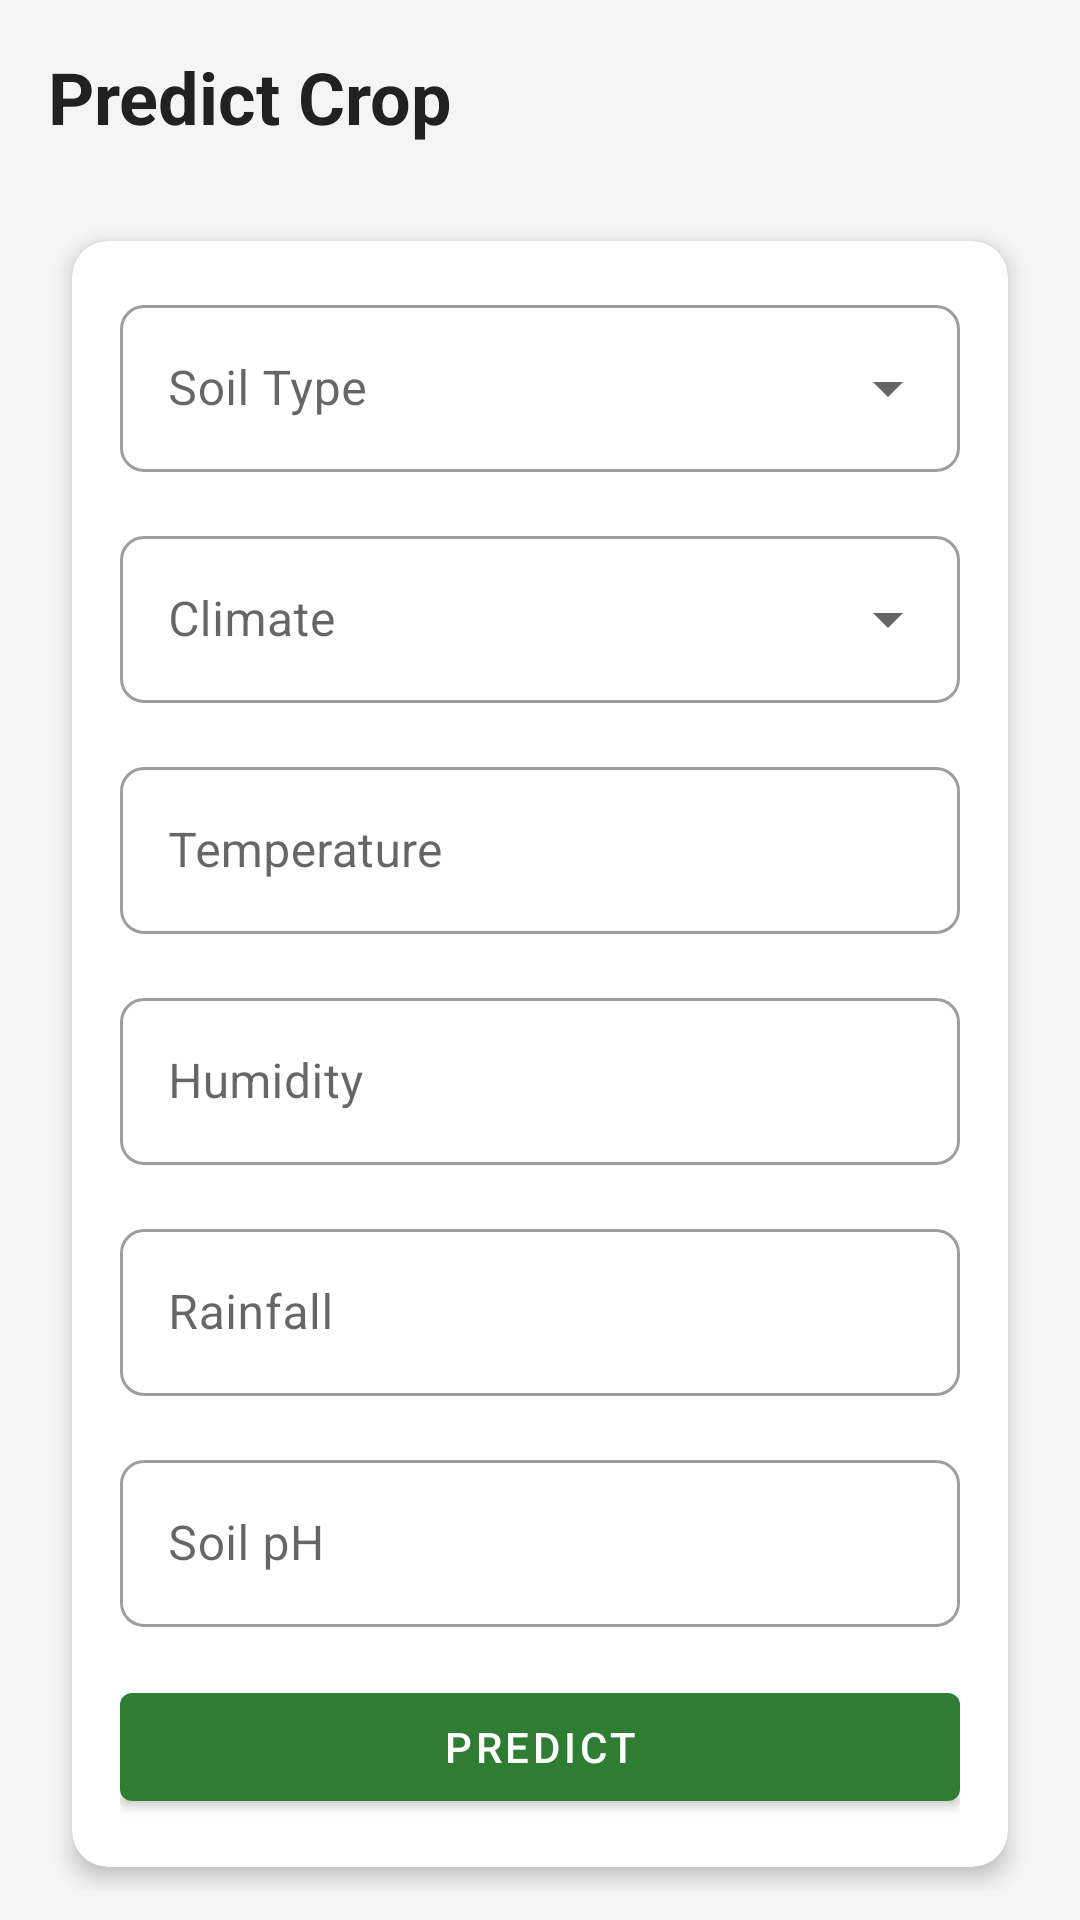

This screen was rendered from an Android layout file. Write that file and the resources it references.
<!-- AndroidManifest.xml: application theme Theme.PlantShop -->
<!-- res/layout/fragment_predict.xml -->
<?xml version="1.0" encoding="utf-8"?>
<androidx.core.widget.NestedScrollView
    xmlns:android="http://schemas.android.com/apk/res/android"
    xmlns:app="http://schemas.android.com/apk/res-auto"
    android:layout_width="match_parent"
    android:layout_height="match_parent"
    android:background="@color/background">

    <LinearLayout
        android:layout_width="match_parent"
        android:layout_height="wrap_content"
        android:orientation="vertical"
        android:padding="16dp">

        
        <TextView
            android:layout_width="wrap_content"
            android:layout_height="wrap_content"
            android:text="@string/predict_crop"
            android:textSize="24sp"
            android:textStyle="bold"
            android:textColor="@color/text_primary"
            android:layout_marginBottom="24dp"/>

        
        <com.google.android.material.card.MaterialCardView
            android:layout_width="match_parent"
            android:layout_height="wrap_content"
            android:layout_marginBottom="24dp"
            app:cardCornerRadius="12dp"
            app:cardElevation="4dp"
            style="@style/Widget.App.CardView">

            <LinearLayout
                android:layout_width="match_parent"
                android:layout_height="wrap_content"
                android:orientation="vertical"
                android:padding="16dp">

                
                <com.google.android.material.textfield.TextInputLayout
                    android:layout_width="match_parent"
                    android:layout_height="wrap_content"
                    android:hint="@string/soil_type"
                    style="@style/Widget.MaterialComponents.TextInputLayout.OutlinedBox.ExposedDropdownMenu"
                    android:layout_marginBottom="16dp">

                    <AutoCompleteTextView
                        android:id="@+id/soilTypeInput"
                        android:layout_width="match_parent"
                        android:layout_height="wrap_content"
                        android:inputType="none"/>
                </com.google.android.material.textfield.TextInputLayout>

                
                <com.google.android.material.textfield.TextInputLayout
                    android:layout_width="match_parent"
                    android:layout_height="wrap_content"
                    android:hint="@string/climate"
                    style="@style/Widget.MaterialComponents.TextInputLayout.OutlinedBox.ExposedDropdownMenu"
                    android:layout_marginBottom="16dp">

                    <AutoCompleteTextView
                        android:id="@+id/climateInput"
                        android:layout_width="match_parent"
                        android:layout_height="wrap_content"
                        android:inputType="none"/>
                </com.google.android.material.textfield.TextInputLayout>

                
                <com.google.android.material.textfield.TextInputLayout
                    android:layout_width="match_parent"
                    android:layout_height="wrap_content"
                    android:hint="@string/temperature"
                    style="@style/Widget.MaterialComponents.TextInputLayout.OutlinedBox"
                    android:layout_marginBottom="16dp">

                    <com.google.android.material.textfield.TextInputEditText
                        android:id="@+id/temperatureInput"
                        android:layout_width="match_parent"
                        android:layout_height="wrap_content"
                        android:inputType="numberDecimal"/>
                </com.google.android.material.textfield.TextInputLayout>

                
                <com.google.android.material.textfield.TextInputLayout
                    android:layout_width="match_parent"
                    android:layout_height="wrap_content"
                    android:hint="@string/humidity"
                    style="@style/Widget.MaterialComponents.TextInputLayout.OutlinedBox"
                    android:layout_marginBottom="16dp">

                    <com.google.android.material.textfield.TextInputEditText
                        android:id="@+id/humidityInput"
                        android:layout_width="match_parent"
                        android:layout_height="wrap_content"
                        android:inputType="numberDecimal"/>
                </com.google.android.material.textfield.TextInputLayout>

                
                <com.google.android.material.textfield.TextInputLayout
                    android:layout_width="match_parent"
                    android:layout_height="wrap_content"
                    android:hint="@string/rainfall"
                    style="@style/Widget.MaterialComponents.TextInputLayout.OutlinedBox"
                    android:layout_marginBottom="16dp">

                    <com.google.android.material.textfield.TextInputEditText
                        android:id="@+id/rainfallInput"
                        android:layout_width="match_parent"
                        android:layout_height="wrap_content"
                        android:inputType="numberDecimal"/>
                </com.google.android.material.textfield.TextInputLayout>

                
                <com.google.android.material.textfield.TextInputLayout
                    android:layout_width="match_parent"
                    android:layout_height="wrap_content"
                    android:hint="@string/soil_ph"
                    style="@style/Widget.MaterialComponents.TextInputLayout.OutlinedBox"
                    android:layout_marginBottom="16dp">

                    <com.google.android.material.textfield.TextInputEditText
                        android:id="@+id/soilPhInput"
                        android:layout_width="match_parent"
                        android:layout_height="wrap_content"
                        android:inputType="numberDecimal"/>
                </com.google.android.material.textfield.TextInputLayout>

                
                <com.google.android.material.button.MaterialButton
                    android:id="@+id/btnPredict"
                    android:layout_width="match_parent"
                    android:layout_height="wrap_content"
                    android:text="@string/predict"
                    style="@style/Widget.MaterialComponents.Button"/>
            </LinearLayout>
        </com.google.android.material.card.MaterialCardView>

        
        <com.google.android.material.card.MaterialCardView
            android:id="@+id/resultCard"
            android:layout_width="match_parent"
            android:layout_height="wrap_content"
            android:visibility="gone"
            app:cardCornerRadius="12dp"
            app:cardElevation="4dp"
            style="@style/Widget.App.CardView">

            <LinearLayout
                android:layout_width="match_parent"
                android:layout_height="wrap_content"
                android:orientation="vertical"
                android:padding="16dp">

                <TextView
                    android:layout_width="wrap_content"
                    android:layout_height="wrap_content"
                    android:text="@string/prediction_result"
                    android:textSize="18sp"
                    android:textStyle="bold"
                    android:textColor="@color/text_primary"
                    android:layout_marginBottom="16dp"/>

                <TextView
                    android:id="@+id/predictedCrop"
                    android:layout_width="wrap_content"
                    android:layout_height="wrap_content"
                    android:textSize="16sp"
                    android:textColor="@color/text_primary"
                    android:layout_marginBottom="8dp"/>

                <TextView
                    android:id="@+id/confidenceScore"
                    android:layout_width="wrap_content"
                    android:layout_height="wrap_content"
                    android:textSize="14sp"
                    android:textColor="@color/text_secondary"/>

                <com.google.android.material.progressindicator.LinearProgressIndicator
                    android:id="@+id/confidenceIndicator"
                    android:layout_width="match_parent"
                    android:layout_height="wrap_content"
                    android:layout_marginTop="8dp"
                    app:trackCornerRadius="4dp"
                    app:trackThickness="8dp"/>
            </LinearLayout>
        </com.google.android.material.card.MaterialCardView>
    </LinearLayout>
</androidx.core.widget.NestedScrollView>
<!-- resources referenced by this layout -->
<resources>
  <color name="background">#F5F5F5</color>
  <color name="text_primary">#212121</color>
  <color name="text_secondary">#757575</color>
  <string name="climate">Climate</string>
  <string name="humidity">Humidity</string>
  <string name="predict">Predict</string>
  <string name="predict_crop">Predict Crop</string>
  <string name="prediction_result">Prediction Result</string>
  <string name="rainfall">Rainfall</string>
  <string name="soil_ph">Soil pH</string>
  <string name="soil_type">Soil Type</string>
  <string name="temperature">Temperature</string>
  <style name="Widget.App.CardView" parent="Widget.MaterialComponents.CardView">
          <item name="cardElevation">4dp</item>
          <item name="cardCornerRadius">12dp</item>
          <item name="android:layout_margin">8dp</item>
          <item name="cardBackgroundColor">@color/card_background</item>
          <item name="rippleColor">@color/primary_light</item>
      </style>
  <style name="Theme.PlantShop" parent="Theme.MaterialComponents.Light.NoActionBar">
          
          <item name="colorPrimary">@color/primary</item>
          <item name="colorPrimaryDark">@color/primary_dark</item>
          <item name="colorAccent">@color/accent</item>
          
          
          <item name="android:statusBarColor">@color/primary_dark</item>
          <item name="android:navigationBarColor">@color/primary_dark</item>
          <item name="android:windowLightStatusBar">false</item>
          
          
          <item name="android:windowBackground">@color/background</item>
          <item name="colorSurface">@color/surface</item>
          
          
          <item name="android:textColorPrimary">@color/text_primary</item>
          <item name="android:textColorSecondary">@color/text_secondary</item>
          
          
          <item name="materialCardViewStyle">@style/Widget.App.CardView</item>
          <item name="bottomNavigationStyle">@style/Widget.App.BottomNavigationView</item>
          <item name="textInputStyle">@style/Widget.App.TextInputLayout</item>
      </style>
  <color name="card_background">#FFFFFF</color>
  <color name="primary_light">#81C784</color>
  <color name="primary">#2E7D32</color>
  <color name="primary_dark">#1B5E20</color>
  <color name="accent">#FFA726</color>
  <color name="surface">#FFFFFF</color>
  <style name="Widget.App.BottomNavigationView" parent="Widget.MaterialComponents.BottomNavigationView">
          <item name="background">@color/surface</item>
          <item name="itemIconTint">@color/bottom_nav_colors</item>
          <item name="itemTextColor">@color/bottom_nav_colors</item>
          <item name="elevation">8dp</item>
      </style>
  <style name="Widget.App.TextInputLayout" parent="Widget.MaterialComponents.TextInputLayout.OutlinedBox">
          <item name="boxStrokeColor">@color/primary</item>
          <item name="hintTextColor">@color/primary</item>
          <item name="android:textColorHint">@color/text_hint</item>
          <item name="boxCornerRadiusBottomEnd">8dp</item>
          <item name="boxCornerRadiusBottomStart">8dp</item>
          <item name="boxCornerRadiusTopEnd">8dp</item>
          <item name="boxCornerRadiusTopStart">8dp</item>
      </style>
  <color name="text_hint">#BDBDBD</color>
</resources>
